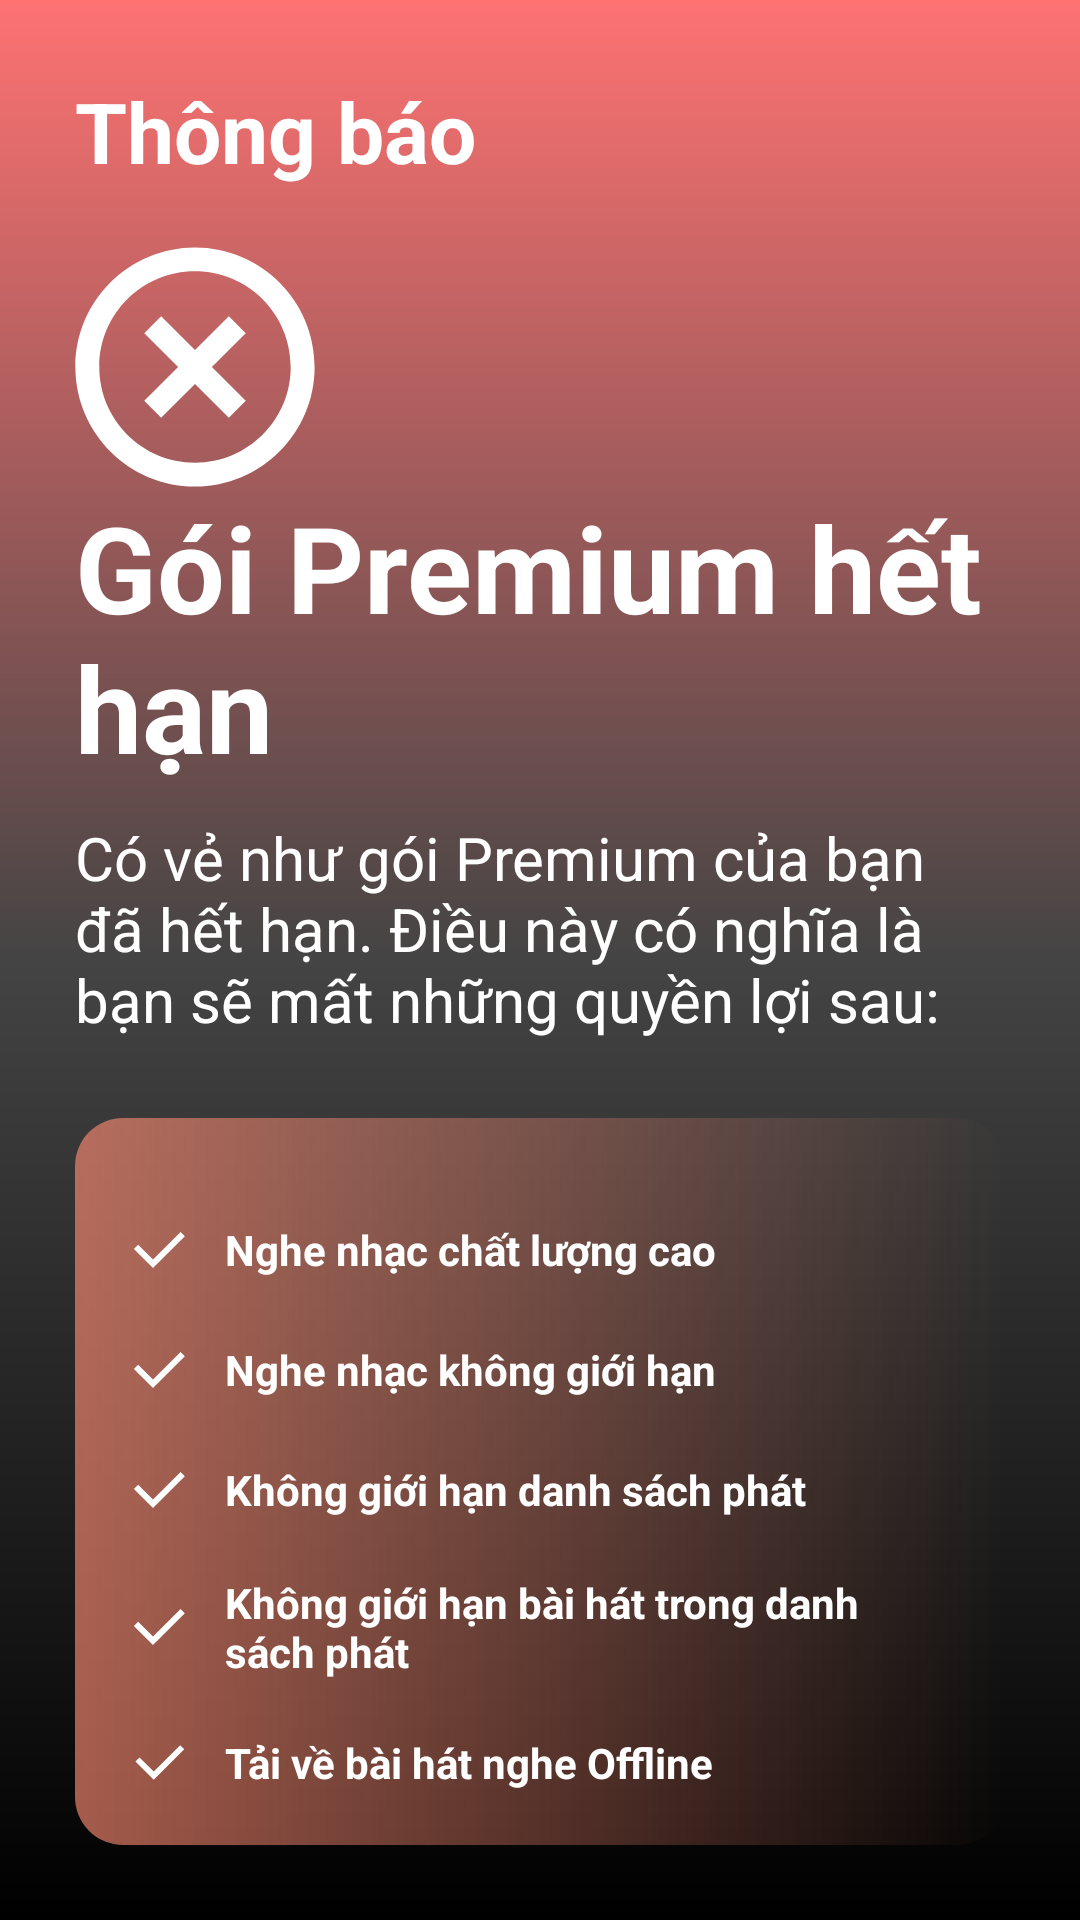

Layout XML and referenced resources for this Android screen:
<!-- AndroidManifest.xml: application theme Theme.SoundVIEProject -->
<!-- res/layout/activity_out_of_date.xml -->
<?xml version="1.0" encoding="utf-8"?>
<LinearLayout xmlns:android="http://schemas.android.com/apk/res/android"
    xmlns:tools="http://schemas.android.com/tools"
    android:layout_width="match_parent"
    android:layout_height="match_parent"
    android:background="@drawable/background_error_inform"
    android:orientation="vertical"
    android:padding="25dp"
    tools:context=".fragment.CurrentPremiumFragment">

    <TextView
        android:layout_marginBottom="20dp"
        android:textStyle="bold"
        android:layout_width="wrap_content"
        android:layout_height="wrap_content"
        android:text="Thông báo"
        android:textColor="@color/white"
        android:textSize="28sp" />

    <ImageView
        android:src="@drawable/vector_close"
        android:layout_width="wrap_content"
        android:layout_height="wrap_content">

    </ImageView>
    <TextView
        android:layout_width="wrap_content"
        android:layout_height="wrap_content"
        android:text="Gói Premium hết hạn"
        android:textColor="@color/white"
        android:textSize="40sp"
        android:textStyle="bold" />

    <TextView
        android:layout_width="wrap_content"
        android:layout_height="wrap_content"
        android:layout_marginTop="10dp"
        android:layout_marginBottom="10dp"
        android:text="Có vẻ như gói Premium của bạn đã hết hạn. Điều này có nghĩa là bạn sẽ mất những quyền lợi sau:"
        android:textColor="@color/white"
        android:textSize="20sp" />



    <LinearLayout
        android:layout_width="match_parent"
        android:layout_height="wrap_content"
        android:layout_marginTop="16dp"
        android:background="@drawable/background_prem"
        android:orientation="vertical"
        android:padding="16dp">



        <LinearLayout
            android:layout_width="match_parent"
            android:layout_height="wrap_content"
            android:layout_marginTop="16dp"
            android:gravity="center_vertical">

            <ImageView
                android:layout_width="wrap_content"
                android:layout_height="wrap_content"
                android:src="@drawable/check_line" />

            <TextView
                android:layout_width="wrap_content"
                android:layout_height="wrap_content"
                android:layout_marginStart="10dp"
                android:text="Nghe nhạc chất lượng cao"
                android:textColor="@color/white"
                android:textStyle="bold" />
        </LinearLayout>

        <LinearLayout
            android:layout_width="match_parent"
            android:layout_height="wrap_content"
            android:layout_marginTop="16dp"
            android:gravity="center_vertical">

            <ImageView
                android:layout_width="wrap_content"
                android:layout_height="wrap_content"
                android:src="@drawable/check_line" />

            <TextView
                android:layout_width="match_parent"
                android:layout_height="wrap_content"
                android:layout_marginStart="10dp"
                android:text="Nghe nhạc không giới hạn"
                android:textColor="@color/white"
                android:textStyle="bold" />
        </LinearLayout>

        <LinearLayout
            android:layout_width="match_parent"
            android:layout_height="wrap_content"
            android:layout_marginTop="16dp"
            android:gravity="center_vertical">

            <ImageView
                android:layout_width="wrap_content"
                android:layout_height="wrap_content"
                android:src="@drawable/check_line" />

            <TextView
                android:layout_width="match_parent"
                android:layout_height="wrap_content"
                android:layout_marginStart="10dp"
                android:text="Không giới hạn danh sách phát"
                android:textColor="@color/white"
                android:textStyle="bold" />
        </LinearLayout>

        <LinearLayout
            android:layout_width="match_parent"
            android:layout_height="wrap_content"
            android:layout_marginTop="16dp"
            android:gravity="center_vertical">

            <ImageView
                android:layout_width="wrap_content"
                android:layout_height="wrap_content"
                android:src="@drawable/check_line" />

            <TextView
                android:layout_width="match_parent"
                android:layout_height="wrap_content"
                android:layout_marginStart="10dp"
                android:text="Không giới hạn bài hát trong danh sách phát"
                android:textColor="@color/white"
                android:textStyle="bold" />
        </LinearLayout>

        <LinearLayout
            android:layout_width="match_parent"
            android:layout_height="wrap_content"
            android:layout_marginTop="16dp"
            android:gravity="center_vertical">

            <ImageView
                android:layout_width="wrap_content"
                android:layout_height="wrap_content"
                android:src="@drawable/check_line" />

            <TextView
                android:layout_width="match_parent"
                android:layout_height="wrap_content"
                android:layout_marginStart="10dp"
                android:text="Tải về bài hát nghe Offline"
                android:textColor="@color/white"
                android:textStyle="bold" />
        </LinearLayout>
    </LinearLayout>

    <Button
        android:textAllCaps="false"
        android:textSize="20sp"
        android:id="@+id/btnRenew"
        android:layout_width="match_parent"
        android:layout_height="wrap_content"
        android:layout_marginTop="20dp"
        android:background="@drawable/btn_primary"
        android:text="Làm mới"
        android:textColor="@color/black" />
    <Button
        android:textSize="20sp"
        android:textAllCaps="false"
        android:id="@+id/btnCancelPremium"
        android:layout_width="match_parent"
        android:layout_height="wrap_content"
        android:layout_marginTop="20dp"
        android:background="@drawable/btnlogin_ripple"
        android:text="Huỷ gói"
        android:textColor="@color/white" />
</LinearLayout>
<!-- resources referenced by this layout -->
<resources>
  <color name="black">#FF000000</color>
  <color name="white">#FFFFFFFF</color>
  <!-- drawable background_error_inform (drawable) -->
  <?xml version="1.0" encoding="utf-8"?>
  <shape xmlns:android="http://schemas.android.com/apk/res/android">
      <gradient
          android:type="linear"
          android:angle="90"
          android:startColor="#000000"
          android:centerColor="@color/backgroundBox"
          android:endColor="#FE7272"/>
  </shape>
  <!-- drawable background_prem (drawable) -->
  <?xml version="1.0" encoding="utf-8"?>
  <shape xmlns:android="http://schemas.android.com/apk/res/android">
      <gradient android:startColor="#A3FE8B72"/>
      <corners android:radius="16dp"/>
  </shape>
  <!-- drawable btn_primary (drawable) -->
  <?xml version="1.0" encoding="utf-8"?>
  <ripple xmlns:android="http://schemas.android.com/apk/res/android" android:color="@color/black">
      <item android:id="@android:id/mask">
          <shape android:shape="rectangle">
              <solid android:color="@color/white"/>
              <corners android:radius="50dp"/>
          </shape>
      </item>
      <item>
          <shape android:shape="rectangle">
              <solid android:color="@color/white"/>
              <corners android:radius="50dp"/>
          </shape>
      </item>
  </ripple>
  <!-- drawable btnlogin_ripple (drawable) -->
  <?xml version="1.0" encoding="utf-8"?>
  <ripple xmlns:android="http://schemas.android.com/apk/res/android" android:color="@color/white">
      <item android:id="@android:id/mask" android:drawable="@drawable/shape_btngg"/>
      <item android:drawable="@drawable/button_transparent"/>
  </ripple>
  <!-- drawable check_line (drawable) -->
  <vector xmlns:android="http://schemas.android.com/apk/res/android"
      android:width="24dp"
      android:height="24dp"
      android:viewportWidth="24"
      android:viewportHeight="24">
    <path
        android:fillColor="#FFF"
        android:pathData="M10.001,15.171L19.193,5.979L20.607,7.393L10.001,17.999L3.637,11.635L5.051,10.221L10.001,15.171Z"/>
  </vector>
  <style name="Theme.SoundVIEProject" parent="Theme.AppCompat.Light.NoActionBar">
          
          <item name="colorPrimary">@color/purple_500</item>
          <item name="colorPrimaryVariant">@color/purple_700</item>
          <item name="colorOnPrimary">@color/white</item>
          
          <item name="colorSecondary">@color/white</item>
          <item name="colorSecondaryVariant">@color/white</item>
          <item name="colorOnSecondary">@color/white</item>
          
          <item name="android:statusBarColor">@color/black</item>
          
      </style>
  <color name="backgroundBox">#444444</color>
  <!-- drawable shape_btngg (drawable) -->
  <?xml version="1.0" encoding="utf-8"?>
  <layer-list xmlns:android="http://schemas.android.com/apk/res/android" >
  
      <item android:left="2dp" android:top="2dp">
          <shape>
              <corners android:radius="20dp" />
              <solid android:color="#22151515" />
          </shape>
      </item>
  
      <item android:bottom="3dp" android:right="3dp">
          <shape android:shape="rectangle">
              <gradient android:angle="45" android:startColor="@color/white" android:endColor="@color/white"/>
              <corners android:radius="30dp"/>
              <padding android:left="10dp"
                  android:right="10dp"/>
          </shape>
      </item>
  
  </layer-list>
  <!-- drawable button_transparent (drawable) -->
  <?xml version="1.0" encoding="utf-8"?>
  <shape xmlns:android="http://schemas.android.com/apk/res/android">
      <corners android:radius="30dp"></corners>
      <solid android:color="#00ffffff"></solid>
      <stroke android:color="@color/white" android:width="3dp"></stroke>
  </shape>
  <color name="purple_500">#FF6200EE</color>
  <color name="purple_700">#FF3700B3</color>
</resources>
